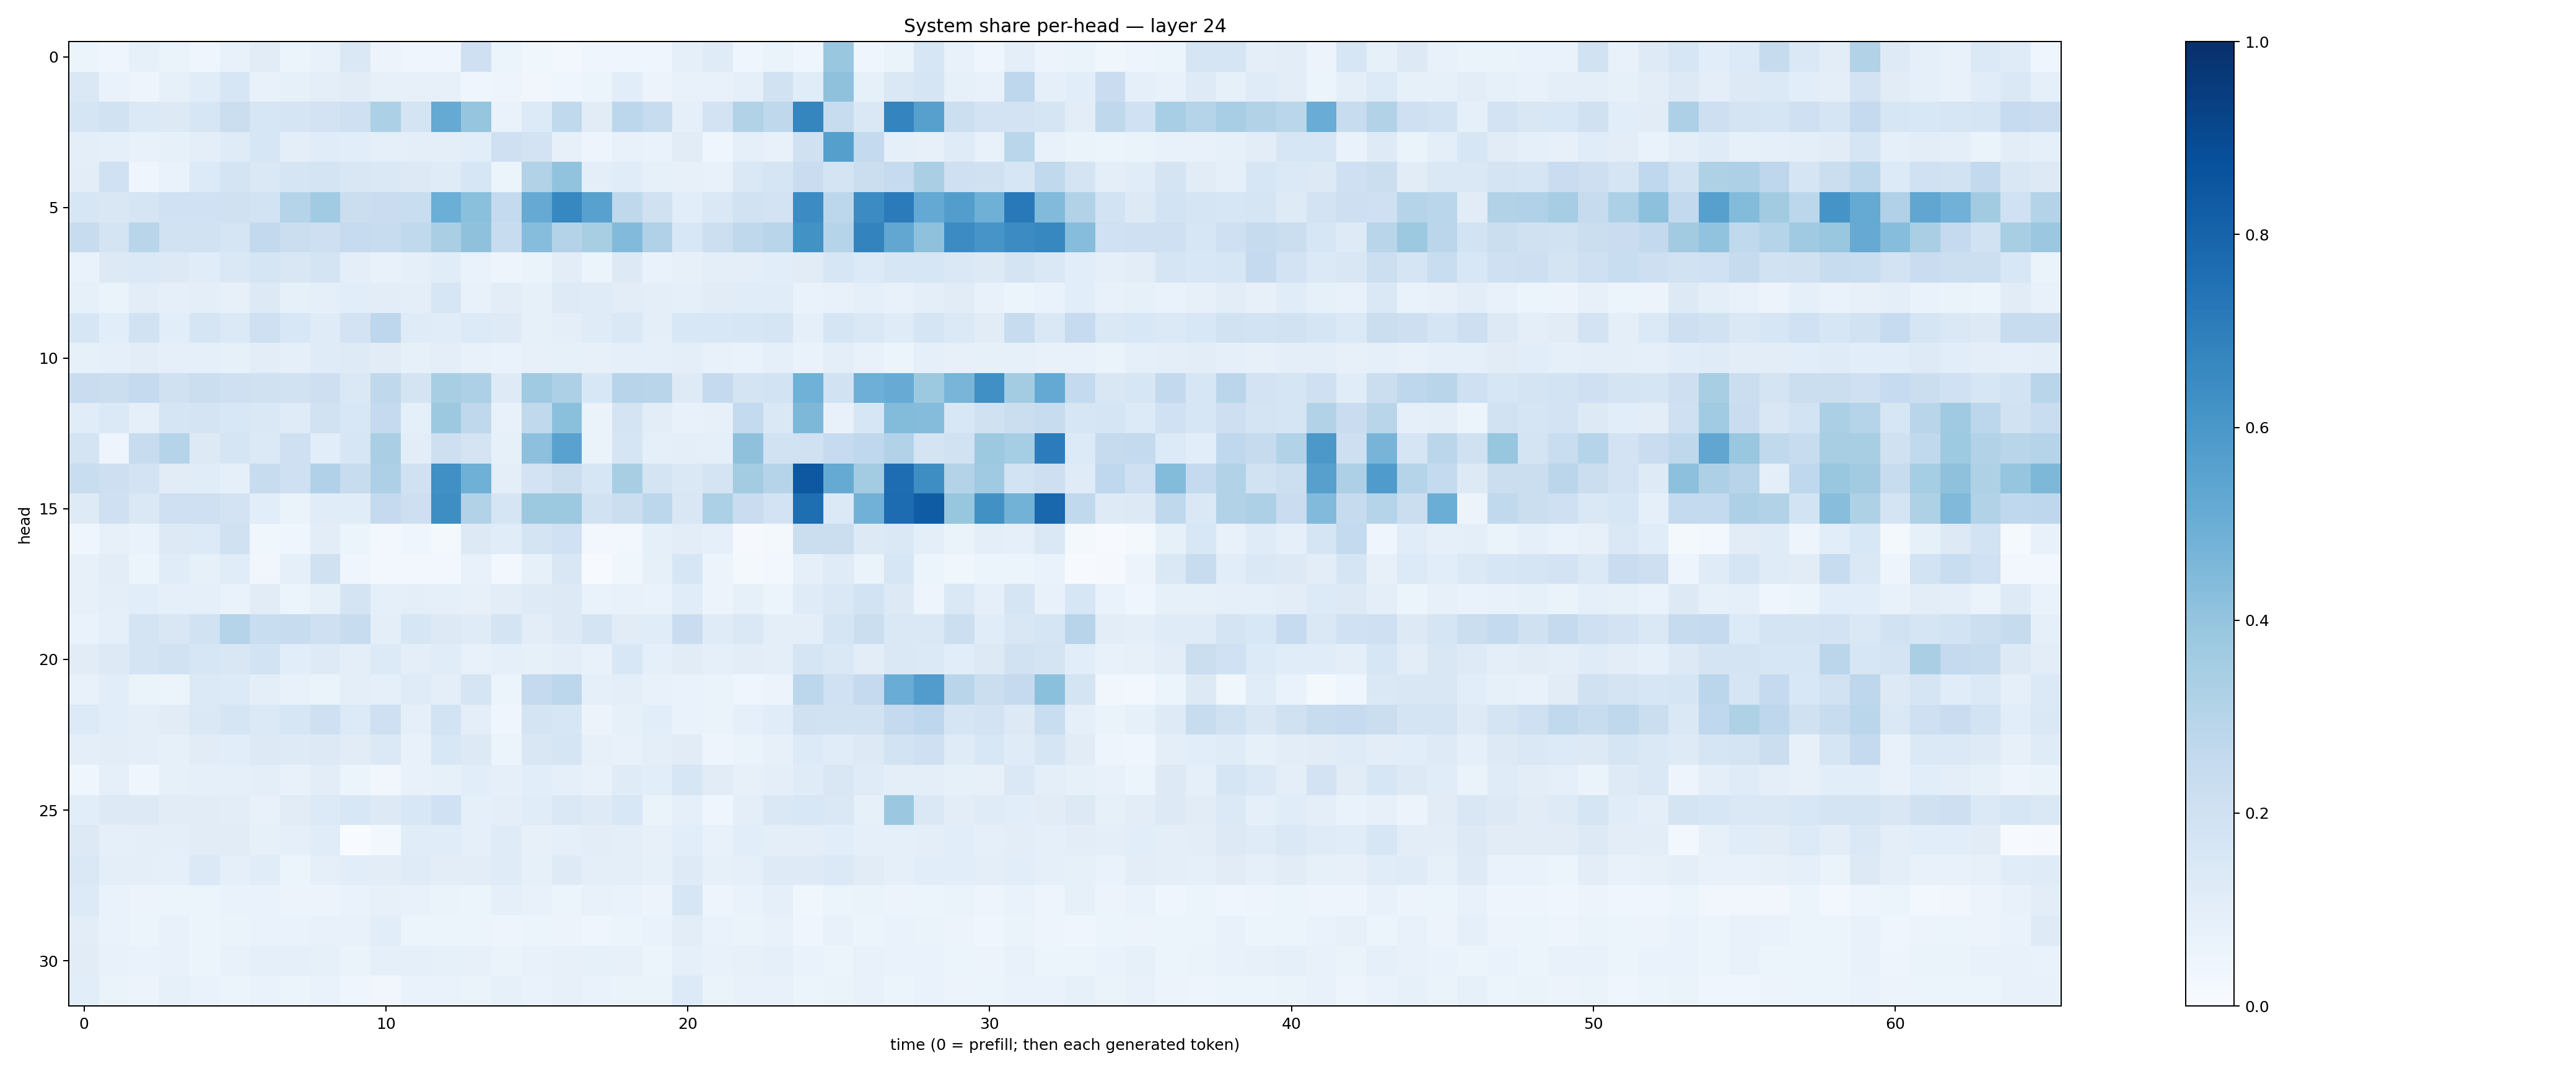

Source data for this figure (header and first rows):
0.05384831, 0.04250066, 0.08266067, 0.065794714, 0.044224598, 0.07606877, 0.11264027, 0.06245215, 0.07734035, 0.14519817, 0.057722807, 0.045580827, 0.03945523, 0.20965634, 0.061382797, 0.037303183, 0.027156794, 0.040555283, 0.04308706, 0.039937686, 0.09101727, 0.120238386, 0.044923738, 0.06258704
0.1419, 0.06719, 0.05019, 0.08379, 0.1155, 0.1613, 0.07288, 0.08507, 0.09415, 0.1113, 0.08083, 0.07903, 0.08079, 0.0445, 0.04843, 0.03184, 0.04061, 0.05204, 0.1072, 0.05545, 0.07671, 0.0771, 0.09102, 0.1915
0.1645, 0.1922, 0.1389, 0.1251, 0.159, 0.2201, 0.1622, 0.165, 0.1819, 0.2065, 0.3292, 0.178, 0.5167, 0.3963, 0.06848, 0.1347, 0.2628, 0.1106, 0.2785, 0.2366, 0.09261, 0.1798, 0.313, 0.2713
0.1007, 0.08641, 0.07098, 0.08546, 0.0987, 0.1182, 0.1612, 0.095, 0.1163, 0.1078, 0.09156, 0.09775, 0.09653, 0.106, 0.2056, 0.1828, 0.08056, 0.05017, 0.07715, 0.06947, 0.1117, 0.04281, 0.08879, 0.07523
0.1022, 0.2017, 0.04622, 0.06948, 0.1353, 0.1721, 0.1426, 0.1688, 0.1741, 0.1493, 0.1436, 0.127, 0.1172, 0.1625, 0.05908, 0.3149, 0.4053, 0.09865, 0.1152, 0.08395, 0.08071, 0.07589, 0.1482, 0.1701
0.1566, 0.1492, 0.1719, 0.2019, 0.203, 0.1988, 0.1852, 0.3033, 0.3671, 0.225, 0.2282, 0.2338, 0.4971, 0.4188, 0.2576, 0.5139, 0.6654, 0.5555, 0.2715, 0.1953, 0.108, 0.1471, 0.19, 0.1829
0.239, 0.1725, 0.2894, 0.1879, 0.1906, 0.1709, 0.2608, 0.222, 0.2121, 0.2492, 0.236, 0.2645, 0.3374, 0.4132, 0.2393, 0.4321, 0.3056, 0.3413, 0.4417, 0.3188, 0.1543, 0.2155, 0.2703, 0.2912
0.07011, 0.1299, 0.138, 0.1268, 0.1156, 0.1438, 0.1685, 0.1493, 0.1776, 0.09986, 0.07395, 0.09147, 0.1136, 0.0684, 0.05035, 0.0642, 0.1036, 0.06221, 0.1271, 0.06985, 0.07968, 0.097, 0.09779, 0.1066
0.08424, 0.06288, 0.1031, 0.09212, 0.1005, 0.07908, 0.1314, 0.08517, 0.09346, 0.1089, 0.1026, 0.1001, 0.1626, 0.07577, 0.1052, 0.0849, 0.1219, 0.1196, 0.1054, 0.09913, 0.09247, 0.11, 0.1147, 0.1139
0.1625, 0.1059, 0.1892, 0.1064, 0.166, 0.1378, 0.2085, 0.156, 0.1194, 0.1825, 0.2739, 0.1185, 0.1137, 0.135, 0.1214, 0.08319, 0.09764, 0.1203, 0.1424, 0.1014, 0.1545, 0.1526, 0.1596, 0.1671
0.08265, 0.08902, 0.1044, 0.093, 0.09295, 0.08543, 0.1025, 0.0893, 0.1191, 0.1238, 0.1101, 0.08315, 0.1008, 0.07208, 0.06709, 0.08044, 0.08419, 0.08061, 0.08876, 0.08827, 0.1003, 0.07446, 0.06764, 0.08947
0.2283, 0.2207, 0.2529, 0.1972, 0.2214, 0.2077, 0.196, 0.1926, 0.2135, 0.1428, 0.2717, 0.1729, 0.3399, 0.3258, 0.1215, 0.3701, 0.3267, 0.1537, 0.2963, 0.2918, 0.1228, 0.2516, 0.1795, 0.185
0.1139, 0.1374, 0.08757, 0.1684, 0.1752, 0.1559, 0.1421, 0.1193, 0.1923, 0.1538, 0.2504, 0.09188, 0.3777, 0.2709, 0.07093, 0.2653, 0.4181, 0.06372, 0.1728, 0.1021, 0.07208, 0.08003, 0.2561, 0.1453
0.1791, 0.04763, 0.2346, 0.3005, 0.1298, 0.1711, 0.1403, 0.2074, 0.1071, 0.1612, 0.3381, 0.1026, 0.2139, 0.1728, 0.08498, 0.415, 0.5515, 0.06272, 0.1641, 0.09243, 0.09836, 0.08734, 0.4137, 0.1876
0.2327, 0.2115, 0.1798, 0.1123, 0.1149, 0.09012, 0.2373, 0.2071, 0.317, 0.2369, 0.3266, 0.1965, 0.6304, 0.4886, 0.1005, 0.1805, 0.219, 0.1567, 0.3418, 0.1792, 0.1426, 0.1729, 0.3561, 0.3004
0.1229, 0.2087, 0.1418, 0.2073, 0.2048, 0.1803, 0.1089, 0.06342, 0.1167, 0.1152, 0.251, 0.2136, 0.6397, 0.312, 0.17, 0.3782, 0.3755, 0.1885, 0.2198, 0.2784, 0.151, 0.3287, 0.229, 0.1827
0.03982, 0.07964, 0.06692, 0.1305, 0.1334, 0.1958, 0.03808, 0.0434, 0.1052, 0.05095, 0.02377, 0.04227, 0.01848, 0.1315, 0.1163, 0.1748, 0.2018, 0.03015, 0.02645, 0.08607, 0.1053, 0.08756, 0.009066, 0.02012
0.07933, 0.1037, 0.05342, 0.1147, 0.08572, 0.114, 0.03174, 0.09302, 0.1961, 0.04205, 0.03058, 0.02981, 0.02969, 0.07179, 0.03095, 0.08395, 0.1522, 0.006642, 0.03812, 0.08342, 0.1612, 0.05727, 0.01846, 0.0259
0.08187, 0.0988, 0.1057, 0.09368, 0.09286, 0.06817, 0.1107, 0.05983, 0.08234, 0.173, 0.09117, 0.09751, 0.09092, 0.08168, 0.1046, 0.1219, 0.1252, 0.06844, 0.07549, 0.07, 0.1163, 0.0568, 0.08267, 0.05911
0.06831, 0.09044, 0.1764, 0.1486, 0.1939, 0.304, 0.2341, 0.2416, 0.2045, 0.2406, 0.09779, 0.1632, 0.131, 0.118, 0.174, 0.1041, 0.1309, 0.1741, 0.1101, 0.1152, 0.2274, 0.1182, 0.1452, 0.09709
0.1102, 0.1327, 0.1778, 0.195, 0.1617, 0.1521, 0.1869, 0.1083, 0.124, 0.09931, 0.1338, 0.1015, 0.1139, 0.07623, 0.09225, 0.0843, 0.09851, 0.0704, 0.1535, 0.08933, 0.1102, 0.0916, 0.103, 0.09886
0.07184, 0.1055, 0.0628, 0.05087, 0.1381, 0.1333, 0.09384, 0.07578, 0.06316, 0.09576, 0.09114, 0.1181, 0.09511, 0.169, 0.05926, 0.2512, 0.2774, 0.08698, 0.1007, 0.07601, 0.06882, 0.06274, 0.04552, 0.05755
0.1338, 0.1075, 0.1008, 0.1105, 0.1428, 0.1707, 0.139, 0.1577, 0.2052, 0.1337, 0.2047, 0.08819, 0.1874, 0.0947, 0.04106, 0.176, 0.1639, 0.05802, 0.08416, 0.1085, 0.06888, 0.06299, 0.08636, 0.1168
0.09825, 0.1041, 0.0959, 0.08566, 0.1124, 0.108, 0.1289, 0.1224, 0.1311, 0.1109, 0.1374, 0.07228, 0.1535, 0.1284, 0.05875, 0.149, 0.1659, 0.08035, 0.0727, 0.09814, 0.1115, 0.04711, 0.06305, 0.08034
0.04506, 0.09028, 0.04556, 0.08481, 0.0911, 0.09276, 0.09804, 0.07723, 0.1051, 0.05191, 0.03193, 0.07046, 0.08579, 0.1059, 0.09064, 0.1058, 0.08938, 0.07064, 0.1188, 0.1072, 0.1634, 0.1107, 0.081, 0.09948
0.1065, 0.1299, 0.1277, 0.1109, 0.1099, 0.1025, 0.07331, 0.1107, 0.1366, 0.1528, 0.1288, 0.1533, 0.1999, 0.09059, 0.1004, 0.1147, 0.1455, 0.122, 0.1534, 0.06314, 0.08617, 0.04587, 0.09851, 0.1418
0.1286, 0.08612, 0.09431, 0.09515, 0.1097, 0.1111, 0.08391, 0.09101, 0.1142, 0.003615, 0.0274, 0.1136, 0.117, 0.08679, 0.1197, 0.08174, 0.09015, 0.1029, 0.09665, 0.0788, 0.1089, 0.0755, 0.1092, 0.099
0.1411, 0.09438, 0.09932, 0.0889, 0.1398, 0.08939, 0.1142, 0.06082, 0.087, 0.107, 0.1022, 0.1193, 0.1036, 0.103, 0.1195, 0.08539, 0.1226, 0.09921, 0.09661, 0.08382, 0.1227, 0.08254, 0.09368, 0.122
0.1349, 0.06944, 0.05704, 0.06141, 0.06105, 0.06862, 0.06967, 0.05525, 0.0584, 0.06854, 0.07944, 0.07695, 0.06538, 0.06107, 0.08841, 0.07054, 0.05138, 0.07349, 0.06864, 0.05717, 0.1613, 0.04758, 0.0673, 0.08967
0.1041, 0.06961, 0.06055, 0.07566, 0.06187, 0.06446, 0.06806, 0.06935, 0.07809, 0.07156, 0.1086, 0.05862, 0.06158, 0.05121, 0.05048, 0.05112, 0.05831, 0.04687, 0.06141, 0.06992, 0.1035, 0.07013, 0.06255, 0.07086
0.1123, 0.07215, 0.06769, 0.07227, 0.06246, 0.07808, 0.09054, 0.08813, 0.08357, 0.06419, 0.08739, 0.09306, 0.0836, 0.08011, 0.06402, 0.07124, 0.08147, 0.08248, 0.0794, 0.05891, 0.09079, 0.07038, 0.08135, 0.08985
0.1092, 0.06469, 0.05557, 0.08301, 0.06887, 0.05208, 0.07025, 0.06209, 0.06863, 0.04536, 0.03214, 0.06979, 0.06888, 0.06607, 0.08236, 0.07027, 0.07978, 0.06954, 0.06313, 0.06429, 0.135, 0.06594, 0.07387, 0.07372
